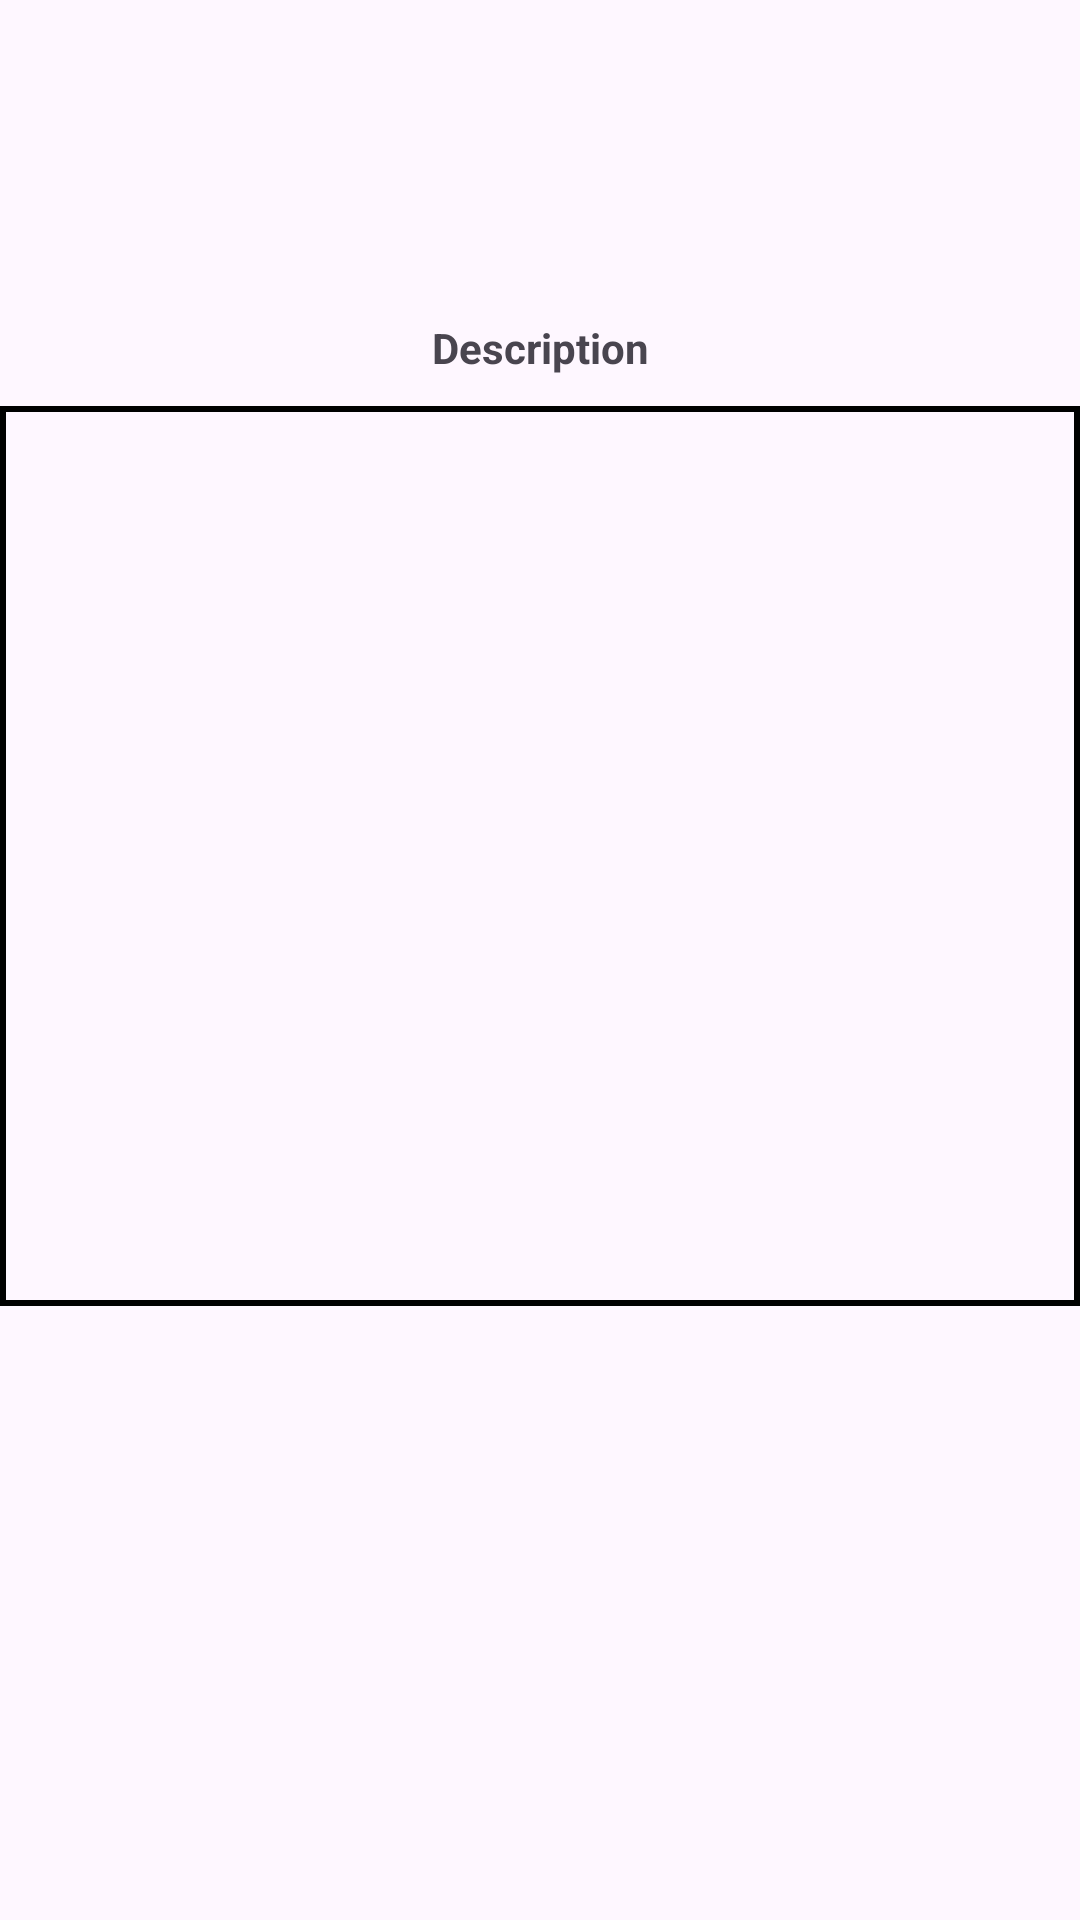

Android layout source for this screen:
<!-- AndroidManifest.xml: application theme Theme.StoryApp -->
<!-- res/layout/activity_detail.xml -->
<?xml version="1.0" encoding="utf-8"?>
<ScrollView xmlns:android="http://schemas.android.com/apk/res/android"
    android:layout_width="match_parent"
    android:layout_height="match_parent"
    xmlns:app="http://schemas.android.com/apk/res-auto">

<androidx.constraintlayout.widget.ConstraintLayout
    android:layout_width="match_parent"
    android:layout_height="wrap_content"
    android:layout_marginTop="50dp">

    <ImageView
        android:id="@+id/iv_detail_photo"
        android:layout_width="wrap_content"
        android:layout_height="wrap_content"
        android:scaleType="centerCrop"
        android:adjustViewBounds="true"
        android:contentDescription="photo"
        app:layout_constraintTop_toTopOf="parent"
        app:layout_constraintStart_toStartOf="parent"
        app:layout_constraintEnd_toEndOf="parent"/>

    <TextView
        android:id="@+id/tv_detail_username"
        android:layout_width="wrap_content"
        android:layout_height="wrap_content"
        android:layout_marginTop="24dp"
        android:textSize="18sp"
        android:textStyle="bold"
        app:layout_constraintTop_toBottomOf="@id/iv_detail_photo"
        app:layout_constraintStart_toStartOf="parent"
        app:layout_constraintEnd_toEndOf="parent"/>

    <TextView
        android:id="@+id/tv_description_label"
        android:layout_width="wrap_content"
        android:layout_height="wrap_content"
        android:layout_marginTop="8dp"
        android:text="Description"
        android:textStyle="bold"
        app:layout_constraintTop_toBottomOf="@id/tv_detail_username"
        app:layout_constraintStart_toStartOf="parent"
        app:layout_constraintEnd_toEndOf="parent"
        app:layout_constraintHorizontal_bias="0.5"/>

    <TextView
        android:id="@+id/tv_detail_description"
        android:layout_width="match_parent"
        android:layout_height="300dp"
        android:layout_marginTop="10dp"
        android:paddingStart="16dp"
        android:textSize="16sp"
        android:background="@drawable/black_border"
        app:layout_constraintTop_toBottomOf="@id/tv_description_label"
        app:layout_constraintStart_toStartOf="parent"
        app:layout_constraintEnd_toEndOf="parent"/>

</androidx.constraintlayout.widget.ConstraintLayout>
</ScrollView>
<!-- resources referenced by this layout -->
<resources>
  <!-- drawable black_border (drawable) -->
  <?xml version="1.0" encoding="utf-8"?>
  <shape xmlns:android="http://schemas.android.com/apk/res/android">
      <solid android:color="@android:color/transparent" />
      <stroke
          android:color="#000000"
          android:width="2dp"
      />
  </shape>
  <style name="Theme.StoryApp" parent="Base.Theme.StoryApp" />
  <style name="Base.Theme.StoryApp" parent="Theme.Material3.DayNight.NoActionBar">
          
          
      </style>
</resources>
